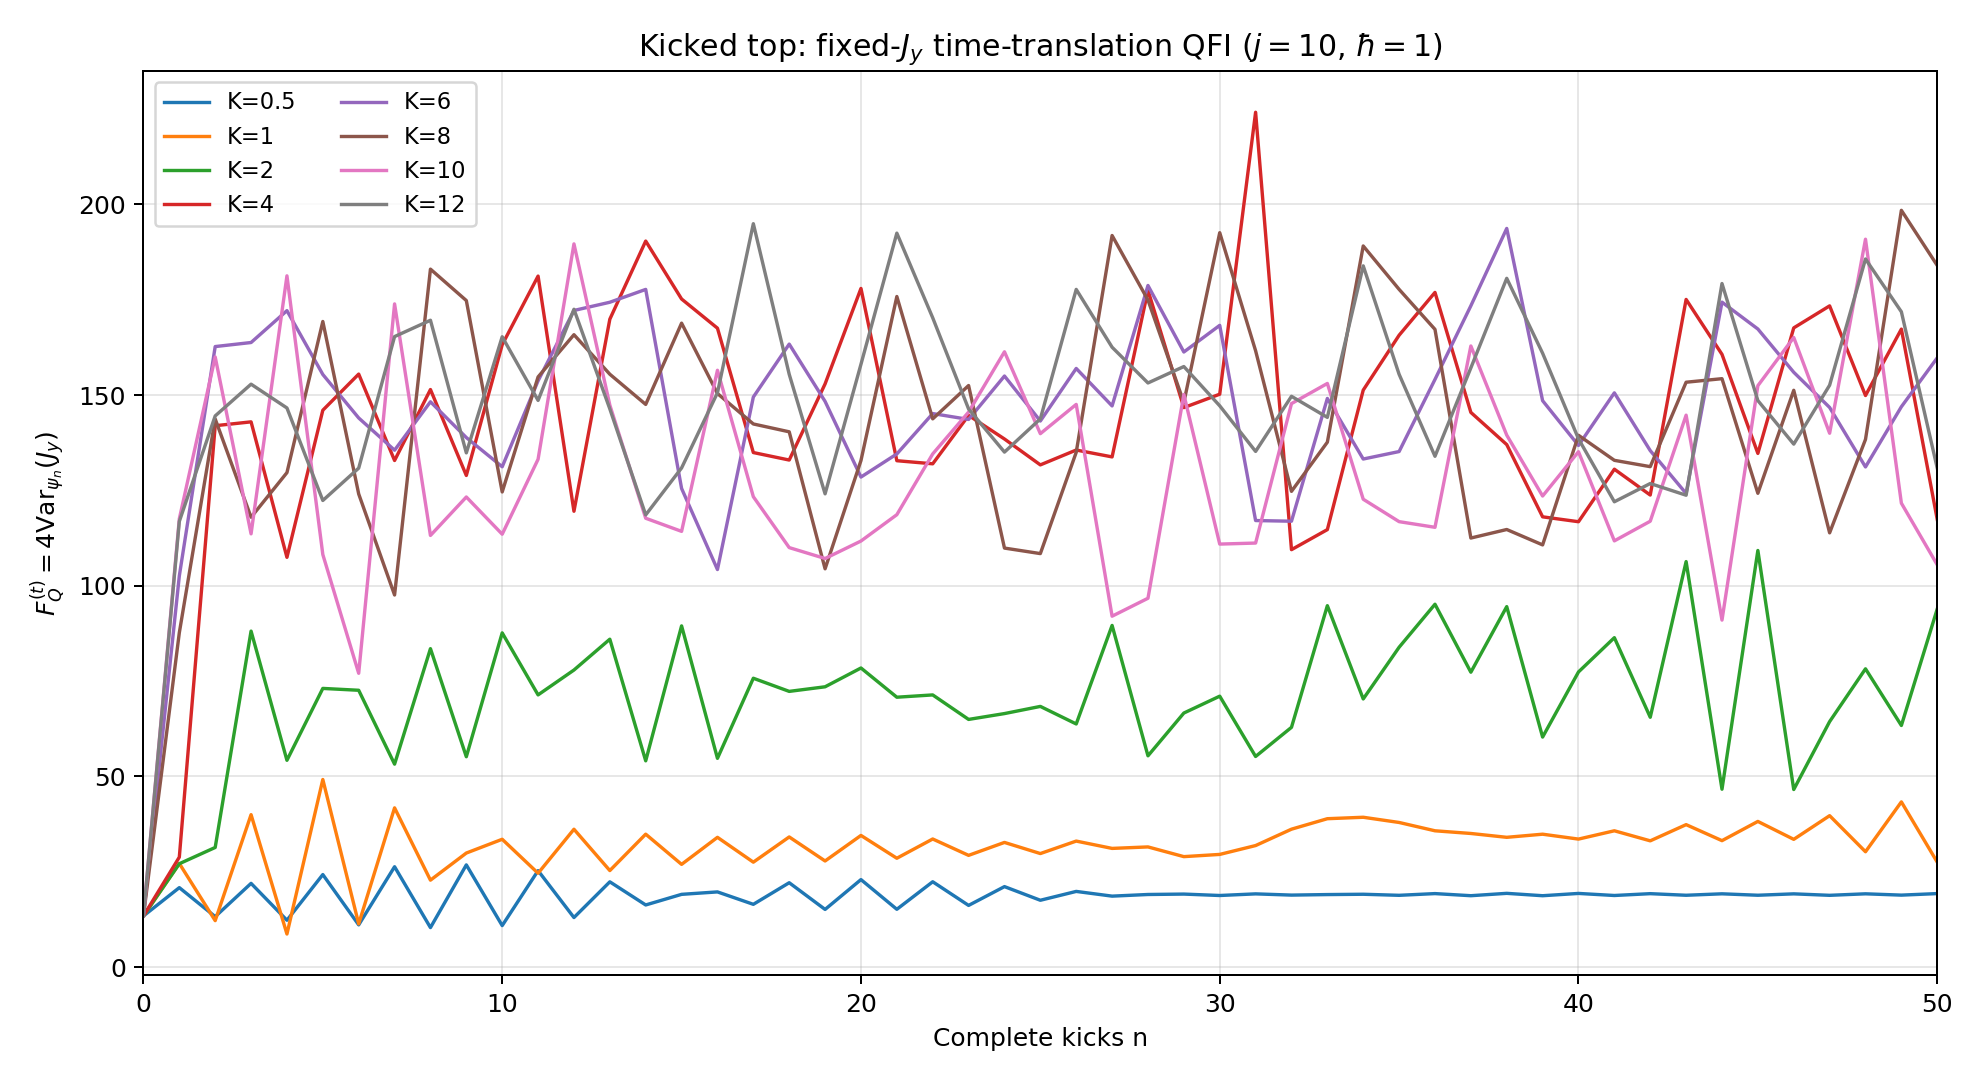

The data file committed next to this chart (first rows):
n, K_0.5, K_1, K_2, K_4, K_6, K_8, K_10, K_12
0, 13.41, 13.41, 13.41, 13.41, 13.41, 13.41, 13.41, 13.41
1, 20.84, 27.17, 27.1, 28.83, 102.6, 87.68, 117.6, 116.9
2, 13.23, 12.18, 31.37, 142, 162.7, 143.8, 160, 144.5
3, 21.95, 39.97, 88.11, 143, 163.8, 118, 113.6, 152.9
4, 12.28, 8.672, 54.23, 107.5, 172.2, 129.7, 181.3, 146.6
5, 24.26, 49.19, 73.08, 146, 155.4, 169.3, 108.2, 122.4
6, 11.07, 11.32, 72.59, 155.5, 144, 124.1, 77.05, 130.9
7, 26.32, 41.75, 53.22, 132.9, 135.6, 97.58, 173.9, 165.4
8, 10.35, 22.8, 83.51, 151.5, 148.3, 183, 113.2, 169.6
9, 26.8, 29.91, 55.17, 128.9, 138.9, 174.8, 123.3, 134.9
10, 10.88, 33.52, 87.64, 163.2, 131.2, 124.6, 113.5, 165.3
11, 25.29, 24.61, 71.39, 181.2, 153.8, 154.8, 133.2, 148.6
12, 12.99, 36.15, 77.9, 119.5, 172.2, 165.8, 189.7, 172.5
13, 22.36, 25.31, 85.99, 169.9, 174.4, 155.5, 147.4, 146.4
14, 16.29, 34.86, 54.09, 190.4, 177.7, 147.6, 117.7, 118.6
15, 19.07, 26.94, 89.48, 175.2, 125.5, 168.9, 114.3, 130.9
16, 19.71, 34.03, 54.75, 167.6, 104.3, 150.4, 156.5, 150.6
17, 16.46, 27.51, 75.75, 134.9, 149.5, 142.4, 123.4, 195
18, 22.12, 34.13, 72.3, 133, 163.4, 140.4, 110, 155.5
19, 15.12, 27.83, 73.51, 152.9, 148.4, 104.5, 107.2, 124.1
20, 22.94, 34.52, 78.44, 178, 128.5, 132.8, 111.7, 158.1
21, 15.15, 28.54, 70.77, 132.8, 134.6, 175.9, 118.6, 192.5
22, 22.38, 33.59, 71.38, 132, 145.2, 143.8, 134.6, 170.3
23, 16.17, 29.3, 64.95, 144.7, 143.6, 152.5, 145.6, 146.4
24, 21.1, 32.69, 66.48, 138.5, 155, 109.9, 161.4, 135.1
25, 17.52, 29.77, 68.36, 131.7, 143.2, 108.4, 139.9, 143.8
26, 19.84, 33.04, 63.76, 135.6, 157, 135, 147.6, 177.7
27, 18.61, 31.12, 89.6, 133.8, 147.2, 191.9, 92.02, 162.6
28, 19.04, 31.51, 55.41, 177.5, 178.8, 174.9, 96.73, 153.2
29, 19.14, 28.97, 66.63, 146.7, 161.3, 148.1, 150.2, 157.5
30, 18.77, 29.55, 71.05, 150.2, 168.3, 192.6, 110.9, 147.2
31, 19.2, 31.87, 55.23, 224.2, 117.1, 161.6, 111.2, 135.2
32, 18.88, 36.16, 62.88, 109.5, 116.9, 124.8, 147.8, 149.7
33, 19.01, 38.91, 94.78, 114.7, 149.1, 137.7, 153.1, 144.2
34, 19.1, 39.29, 70.32, 151.3, 133.2, 189.1, 122.7, 183.9
35, 18.82, 37.93, 83.88, 165.7, 135.2, 177.7, 116.8, 155.5
36, 19.27, 35.74, 95.16, 176.9, 154.1, 167.2, 115.3, 134
37, 18.72, 35.04, 77.33, 145.5, 173.4, 112.5, 162.9, 157.1
38, 19.34, 34.03, 94.53, 137, 193.7, 114.8, 139.5, 180.6
39, 18.71, 34.85, 60.33, 118.1, 148.5, 110.7, 123.5, 161
40, 19.31, 33.57, 77.4, 116.8, 136.8, 139.5, 135.2, 138.5
41, 18.77, 35.74, 86.39, 130.6, 150.6, 132.9, 111.8, 122
42, 19.25, 33.11, 65.52, 123.8, 135.5, 131.2, 116.9, 126.8
43, 18.84, 37.36, 106.3, 175.1, 124.2, 153.4, 144.7, 123.7
44, 19.21, 33.16, 46.65, 160.7, 174.4, 154.3, 91, 179.3
45, 18.84, 38.2, 109.3, 134.7, 167.3, 124.3, 152.5, 148.6
46, 19.2, 33.5, 46.57, 167.6, 156, 151.3, 165.1, 137.2
47, 18.82, 39.71, 64.38, 173.4, 146.8, 113.9, 140, 152.6
48, 19.21, 30.25, 78.22, 149.9, 131.2, 138.4, 190.9, 185.7
49, 18.87, 43.32, 63.36, 167.3, 147, 198.5, 121.7, 171.9
50, 19.27, 27.51, 93.92, 117.4, 159.8, 184, 105.5, 130.9
